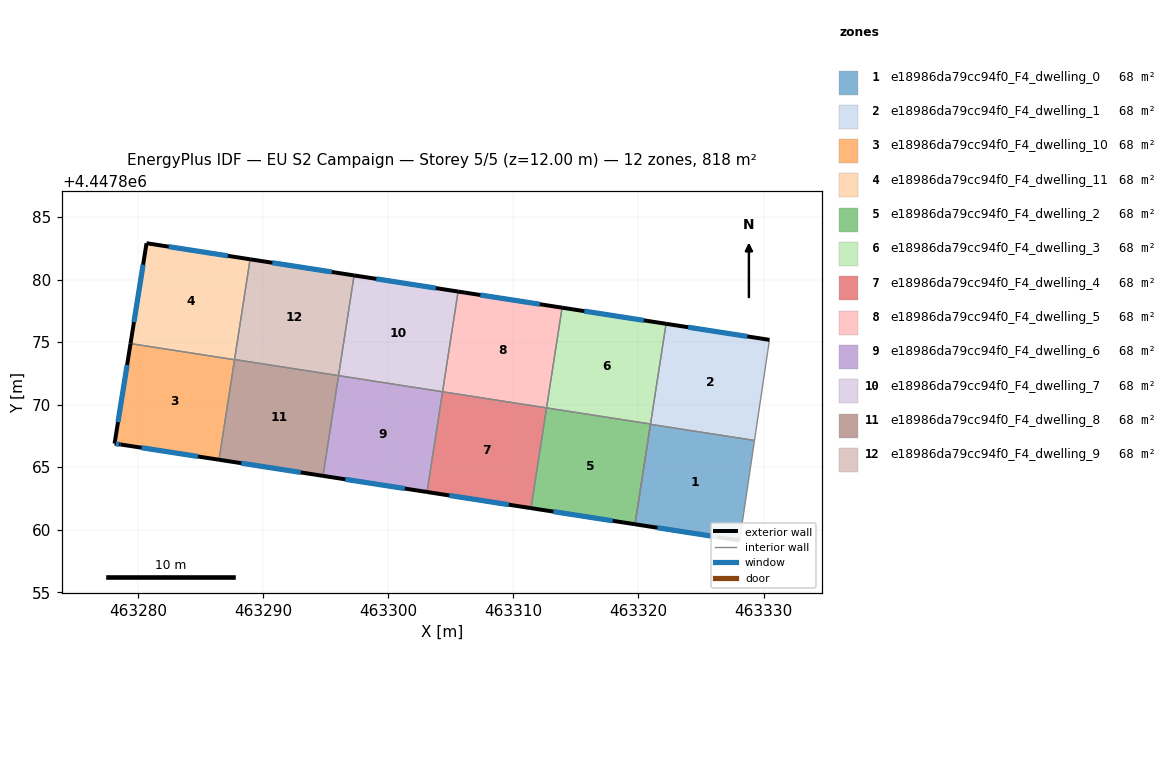
=== STOREY PLAN SPEC (per zone: floor XY polygon, exterior-wall plan segments, windows/doors) ===
zone 1: e18986da79cc94f0_F4_dwelling_0  (68.2 m²)
  floor: (463329.27, 4447867.14) (463328.09, 4447859.14) (463319.72, 4447860.44) (463320.96, 4447868.43)
  exterior wall: (463319.72, 4447860.44) – (463328.09, 4447859.14)  [8.5 m]
    window: (463321.51, 4447860.16) – (463326.29, 4447859.42)  [8.3 m²]
  interior walls: 3
zone 2: e18986da79cc94f0_F4_dwelling_1  (68.2 m²)
  floor: (463330.47, 4447875.18) (463329.27, 4447867.14) (463320.96, 4447868.43) (463322.21, 4447876.46)
  exterior wall: (463330.47, 4447875.18) – (463322.21, 4447876.46)  [8.4 m]
    window: (463328.70, 4447875.45) – (463323.98, 4447876.19)  [8.2 m²]
  interior walls: 5
zone 3: e18986da79cc94f0_F4_dwelling_10  (68.2 m²)
  floor: (463287.71, 4447873.59) (463286.47, 4447865.60) (463278.59, 4447866.82) (463278.12, 4447866.89) (463279.40, 4447874.88)
  exterior wall: (463278.59, 4447866.82) – (463286.47, 4447865.60)  [8.0 m]
    window: (463280.28, 4447866.56) – (463284.78, 4447865.86)  [7.8 m²]
  exterior wall: (463278.12, 4447866.89) – (463278.59, 4447866.82)  [0.5 m]
    window: (463278.22, 4447866.87) – (463278.49, 4447866.83)  [0.5 m²]
  exterior wall: (463279.40, 4447874.88) – (463278.12, 4447866.89)  [8.1 m]
    window: (463279.12, 4447873.17) – (463278.40, 4447868.60)  [7.9 m²]
  interior walls: 2
zone 4: e18986da79cc94f0_F4_dwelling_11  (68.2 m²)
  floor: (463288.96, 4447881.62) (463287.71, 4447873.59) (463279.40, 4447874.88) (463280.68, 4447882.90)
  exterior wall: (463280.68, 4447882.90) – (463279.40, 4447874.88)  [8.1 m]
    window: (463280.40, 4447881.18) – (463279.67, 4447876.60)  [8.0 m²]
  exterior wall: (463288.96, 4447881.62) – (463280.68, 4447882.90)  [8.4 m]
    window: (463287.18, 4447881.89) – (463282.45, 4447882.63)  [8.2 m²]
  interior walls: 3
zone 5: e18986da79cc94f0_F4_dwelling_2  (68.2 m²)
  floor: (463320.96, 4447868.45) (463319.72, 4447860.44) (463311.41, 4447861.73) (463312.65, 4447869.74)
  exterior wall: (463311.41, 4447861.73) – (463319.72, 4447860.44)  [8.4 m]
    window: (463313.19, 4447861.45) – (463317.94, 4447860.71)  [8.2 m²]
  interior walls: 3
zone 6: e18986da79cc94f0_F4_dwelling_3  (68.2 m²)
  floor: (463322.21, 4447876.46) (463320.96, 4447868.45) (463312.65, 4447869.74) (463313.89, 4447877.75)
  exterior wall: (463322.21, 4447876.46) – (463313.89, 4447877.75)  [8.4 m]
    window: (463320.43, 4447876.74) – (463315.67, 4447877.47)  [8.2 m²]
  interior walls: 3
zone 7: e18986da79cc94f0_F4_dwelling_4  (68.2 m²)
  floor: (463312.65, 4447869.74) (463311.41, 4447861.73) (463303.10, 4447863.02) (463304.34, 4447871.03)
  exterior wall: (463303.10, 4447863.02) – (463311.41, 4447861.73)  [8.4 m]
    window: (463304.88, 4447862.74) – (463309.63, 4447862.00)  [8.2 m²]
  interior walls: 3
zone 8: e18986da79cc94f0_F4_dwelling_5  (68.2 m²)
  floor: (463313.89, 4447877.75) (463312.65, 4447869.74) (463304.34, 4447871.03) (463305.58, 4447879.04)
  exterior wall: (463313.89, 4447877.75) – (463305.58, 4447879.04)  [8.4 m]
    window: (463312.11, 4447878.03) – (463307.36, 4447878.76)  [8.2 m²]
  interior walls: 3
zone 9: e18986da79cc94f0_F4_dwelling_6  (68.2 m²)
  floor: (463304.34, 4447871.03) (463303.10, 4447863.02) (463294.78, 4447864.31) (463296.03, 4447872.32)
  exterior wall: (463294.78, 4447864.31) – (463303.10, 4447863.02)  [8.4 m]
    window: (463296.56, 4447864.03) – (463301.32, 4447863.29)  [8.2 m²]
  interior walls: 3
zone 10: e18986da79cc94f0_F4_dwelling_7  (68.2 m²)
  floor: (463305.58, 4447879.04) (463304.34, 4447871.03) (463296.03, 4447872.32) (463297.27, 4447880.33)
  exterior wall: (463305.58, 4447879.04) – (463297.27, 4447880.33)  [8.4 m]
    window: (463303.80, 4447879.32) – (463299.05, 4447880.05)  [8.2 m²]
  interior walls: 3
zone 11: e18986da79cc94f0_F4_dwelling_8  (68.2 m²)
  floor: (463296.03, 4447872.32) (463294.78, 4447864.31) (463286.47, 4447865.60) (463287.71, 4447873.61)
  exterior wall: (463286.47, 4447865.60) – (463294.78, 4447864.31)  [8.4 m]
    window: (463288.25, 4447865.32) – (463293.00, 4447864.58)  [8.2 m²]
  interior walls: 4
zone 12: e18986da79cc94f0_F4_dwelling_9  (68.2 m²)
  floor: (463297.27, 4447880.33) (463296.03, 4447872.32) (463287.71, 4447873.61) (463288.96, 4447881.62)
  exterior wall: (463297.27, 4447880.33) – (463288.96, 4447881.62)  [8.4 m]
    window: (463295.49, 4447880.61) – (463290.74, 4447881.34)  [8.2 m²]
  interior walls: 3

=== DERIVED (storey summary) ===
Building: EU S2 Campaign
Storey: 5 of 5  (floor level z = 12.00 m)
Storey gross floor area: 818.4 m²
Zones on this storey: 12
  - e18986da79cc94f0_F4_dwelling_0: floor 68.2 m²; exterior wall 8.5 m (25.4 m²); 1 window(s) 8.3 m²; WWR 32.7%
  - e18986da79cc94f0_F4_dwelling_1: floor 68.2 m²; exterior wall 8.4 m (25.1 m²); 1 window(s) 8.2 m²; WWR 32.7%
  - e18986da79cc94f0_F4_dwelling_10: floor 68.2 m²; exterior wall 16.5 m (49.6 m²); 3 window(s) 16.2 m²; WWR 32.7%
  - e18986da79cc94f0_F4_dwelling_11: floor 68.2 m²; exterior wall 16.5 m (49.5 m²); 2 window(s) 16.2 m²; WWR 32.7%
  - e18986da79cc94f0_F4_dwelling_2: floor 68.2 m²; exterior wall 8.4 m (25.2 m²); 1 window(s) 8.2 m²; WWR 32.7%
  - e18986da79cc94f0_F4_dwelling_3: floor 68.2 m²; exterior wall 8.4 m (25.2 m²); 1 window(s) 8.2 m²; WWR 32.7%
  - e18986da79cc94f0_F4_dwelling_4: floor 68.2 m²; exterior wall 8.4 m (25.2 m²); 1 window(s) 8.2 m²; WWR 32.7%
  - e18986da79cc94f0_F4_dwelling_5: floor 68.2 m²; exterior wall 8.4 m (25.2 m²); 1 window(s) 8.2 m²; WWR 32.7%
  - e18986da79cc94f0_F4_dwelling_6: floor 68.2 m²; exterior wall 8.4 m (25.2 m²); 1 window(s) 8.2 m²; WWR 32.7%
  - e18986da79cc94f0_F4_dwelling_7: floor 68.2 m²; exterior wall 8.4 m (25.2 m²); 1 window(s) 8.2 m²; WWR 32.7%
  - e18986da79cc94f0_F4_dwelling_8: floor 68.2 m²; exterior wall 8.4 m (25.2 m²); 1 window(s) 8.2 m²; WWR 32.7%
  - e18986da79cc94f0_F4_dwelling_9: floor 68.2 m²; exterior wall 8.4 m (25.2 m²); 1 window(s) 8.2 m²; WWR 32.7%
Zone adjacency (shared interzone walls):
  - e18986da79cc94f0_F4_dwelling_0 ↔ e18986da79cc94f0_F4_dwelling_1
  - e18986da79cc94f0_F4_dwelling_1 ↔ e18986da79cc94f0_F4_dwelling_2
  - e18986da79cc94f0_F4_dwelling_1 ↔ e18986da79cc94f0_F4_dwelling_3
  - e18986da79cc94f0_F4_dwelling_10 ↔ e18986da79cc94f0_F4_dwelling_11
  - e18986da79cc94f0_F4_dwelling_10 ↔ e18986da79cc94f0_F4_dwelling_8
  - e18986da79cc94f0_F4_dwelling_11 ↔ e18986da79cc94f0_F4_dwelling_8
  - e18986da79cc94f0_F4_dwelling_11 ↔ e18986da79cc94f0_F4_dwelling_9
  - e18986da79cc94f0_F4_dwelling_2 ↔ e18986da79cc94f0_F4_dwelling_3
  - e18986da79cc94f0_F4_dwelling_2 ↔ e18986da79cc94f0_F4_dwelling_4
  - e18986da79cc94f0_F4_dwelling_3 ↔ e18986da79cc94f0_F4_dwelling_5
  - e18986da79cc94f0_F4_dwelling_4 ↔ e18986da79cc94f0_F4_dwelling_5
  - e18986da79cc94f0_F4_dwelling_4 ↔ e18986da79cc94f0_F4_dwelling_6
  - e18986da79cc94f0_F4_dwelling_5 ↔ e18986da79cc94f0_F4_dwelling_7
  - e18986da79cc94f0_F4_dwelling_6 ↔ e18986da79cc94f0_F4_dwelling_7
  - e18986da79cc94f0_F4_dwelling_6 ↔ e18986da79cc94f0_F4_dwelling_8
  - e18986da79cc94f0_F4_dwelling_7 ↔ e18986da79cc94f0_F4_dwelling_9
  - e18986da79cc94f0_F4_dwelling_8 ↔ e18986da79cc94f0_F4_dwelling_9